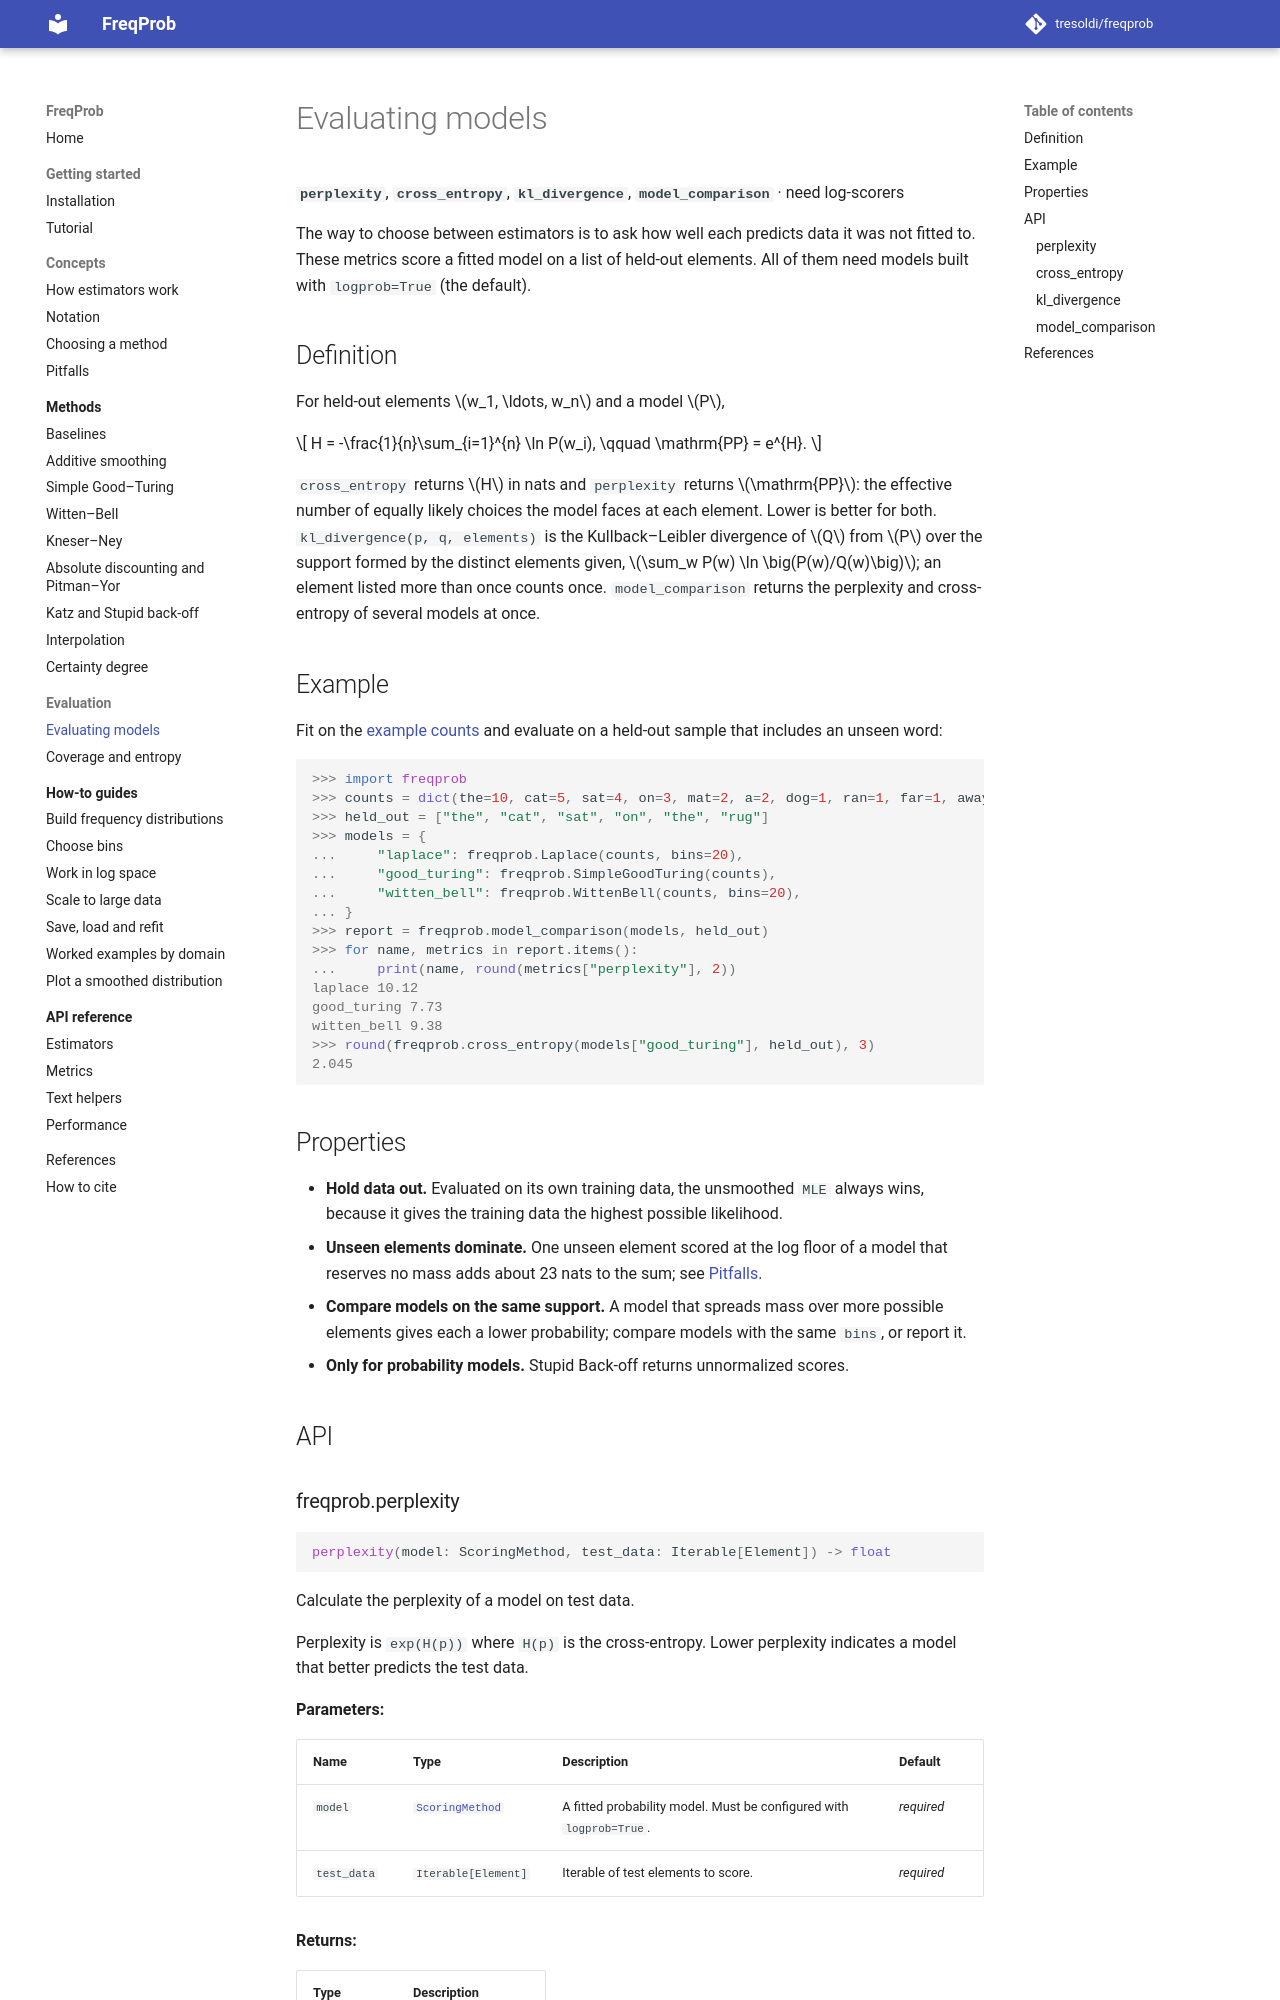

repository: tresoldi/freqprob · page: 0.9/evaluation/model-metrics/index.html · generator: mkdocs

# Evaluating models

**`perplexity`**, **`cross_entropy`**, **`kl_divergence`**,
**`model_comparison`** · need log-scorers

The way to choose between estimators is to ask how well each predicts data it
was not fitted to. These metrics score a fitted model on a list of held-out
elements. All of them need models built with `logprob=True` (the default).

## Definition

For held-out elements $w_1, \ldots, w_n$ and a model $P$,

$$
H = -\frac{1}{n}\sum_{i=1}^{n} \ln P(w_i),
\qquad
\mathrm{PP} = e^{H}.
$$

`cross_entropy` returns $H$ in nats and `perplexity` returns $\mathrm{PP}$: the
effective number of equally likely choices the model faces at each element.
Lower is better for both. `kl_divergence(p, q, elements)` is the
Kullback–Leibler divergence of $Q$ from $P$ over the support formed by the
distinct elements given, $\sum_w P(w) \ln \big(P(w)/Q(w)\big)$; an element
listed more than once counts once. `model_comparison` returns the perplexity and
cross-entropy of several models at once.
